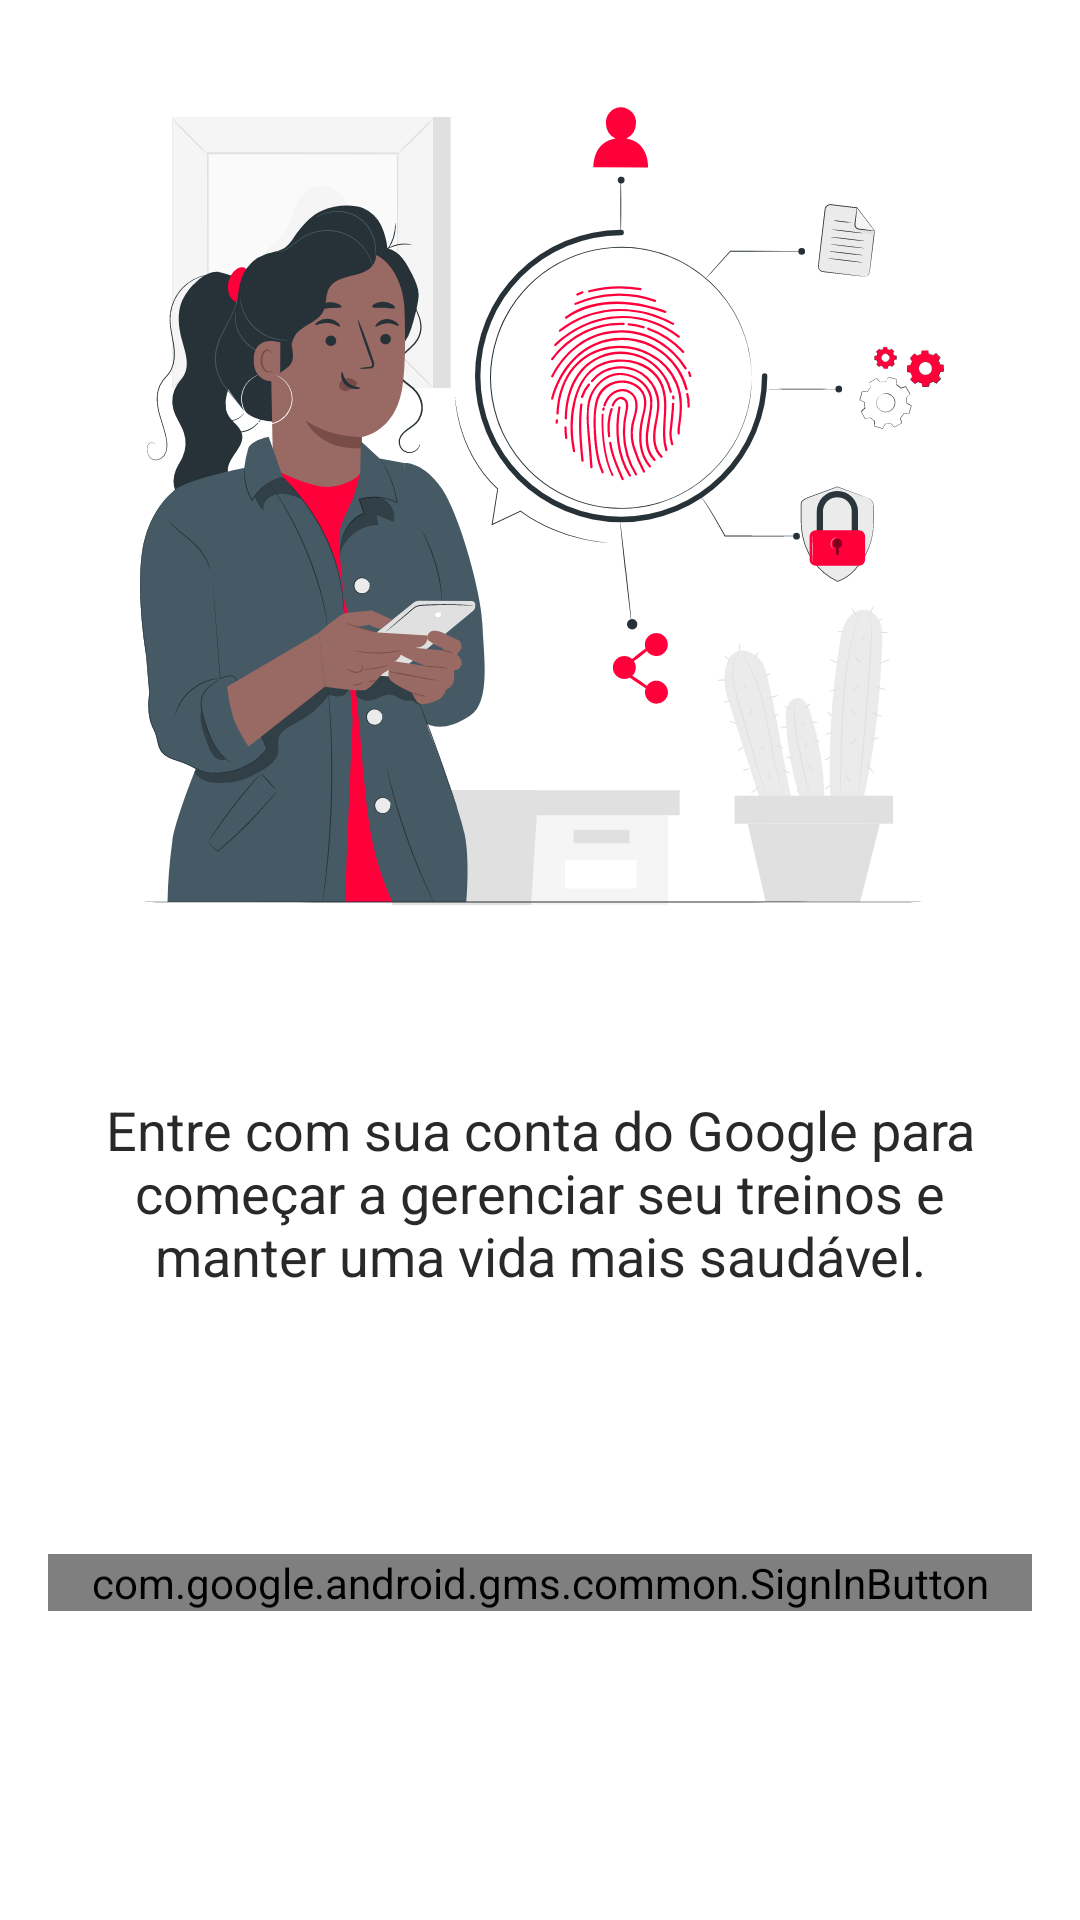

Reconstruct the res/layout file that produces this screen, plus the resources it refers to.
<!-- AndroidManifest.xml: activity theme Theme.Treinos.Auth -->
<!-- res/layout/activity_authentication.xml -->
<?xml version="1.0" encoding="utf-8"?>
<androidx.constraintlayout.widget.ConstraintLayout xmlns:android="http://schemas.android.com/apk/res/android"
    xmlns:app="http://schemas.android.com/apk/res-auto"
    xmlns:tools="http://schemas.android.com/tools"
    android:layout_width="match_parent"
    android:layout_height="match_parent"
    android:paddingHorizontal="@dimen/marginOrPadding16dp"
    android:paddingVertical="@dimen/marginOrPadding16dp"
    tools:context=".ui.AuthenticationActivity">

    <androidx.appcompat.widget.AppCompatImageView
        android:id="@+id/appCompatImageView"
        android:layout_width="match_parent"
        android:layout_height="@dimen/ilustration_height"
        app:layout_constraintEnd_toEndOf="parent"
        app:layout_constraintStart_toStartOf="parent"
        app:layout_constraintTop_toTopOf="parent"
        app:srcCompat="@drawable/login_ilustration" />

    <TextView
        android:id="@+id/textView"
        android:layout_width="wrap_content"
        android:layout_height="wrap_content"
        android:gravity="center_horizontal"
        android:text="@string/signin_google_info"
        android:textColor="@color/text_color"
        android:textSize="@dimen/text_info_size"
        app:layout_constraintBottom_toBottomOf="parent"
        app:layout_constraintEnd_toEndOf="parent"
        app:layout_constraintStart_toStartOf="parent"
        app:layout_constraintTop_toBottomOf="@+id/appCompatImageView"
        app:layout_constraintVertical_bias="0.2" />

    <com.google.android.gms.common.SignInButton
        android:id="@+id/btn_sign_in_google"
        android:layout_width="match_parent"
        android:layout_height="wrap_content"
        app:layout_constraintBottom_toBottomOf="parent"
        app:layout_constraintEnd_toEndOf="parent"
        app:layout_constraintStart_toStartOf="parent"
        app:colorScheme="dark"
        app:buttonSize="wide"
        app:layout_constraintTop_toBottomOf="@+id/textView" />
</androidx.constraintlayout.widget.ConstraintLayout>
<!-- resources referenced by this layout -->
<resources>
  <color name="text_color">#292929</color>
  <dimen name="ilustration_height">300dp</dimen>
  <dimen name="marginOrPadding16dp">16dp</dimen>
  <dimen name="text_info_size">18sp</dimen>
  <!-- drawable login_ilustration: vector/xml drawable (drawable, 81411 chars, omitted) -->
  <string name="signin_google_info">Entre com sua conta do Google para começar a gerenciar seu treinos e manter uma vida mais saudável.</string>
  <style name="Theme.Treinos.Auth" parent="Theme.MaterialComponents.DayNight.NoActionBar">
          <item name="android:windowFullscreen">true</item>
      </style>
</resources>
